The GitHub repository jainam0037/Media-Player-with-Hand-Gesture contains a labelled image folder "data" with 7 categories: palm, fist, thumbs up, thumbs down, index pointing right, index pointing left, no gesture. Examples follow, each with its label.

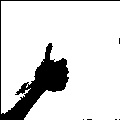
Label: thumbs up

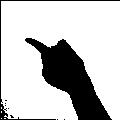
Label: index pointing left

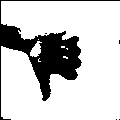
Label: thumbs down

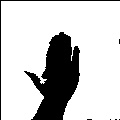
Label: palm

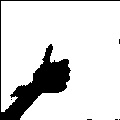
Label: thumbs up

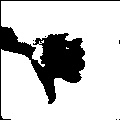
Label: thumbs down
